Run: headless pygame with SDL's dummy video driver; simulated clock (each Clock.tick advances the game by its frame time, no real sleeping); random seed 0; keys injected as events and as key.get_pressed() state; no mouse input.
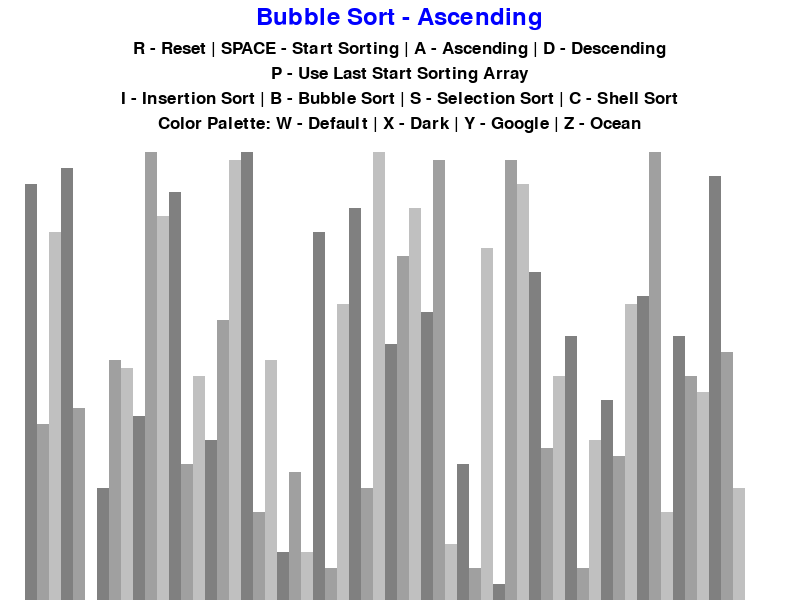
Frame 1 of 4 · flips 1–60 · no input
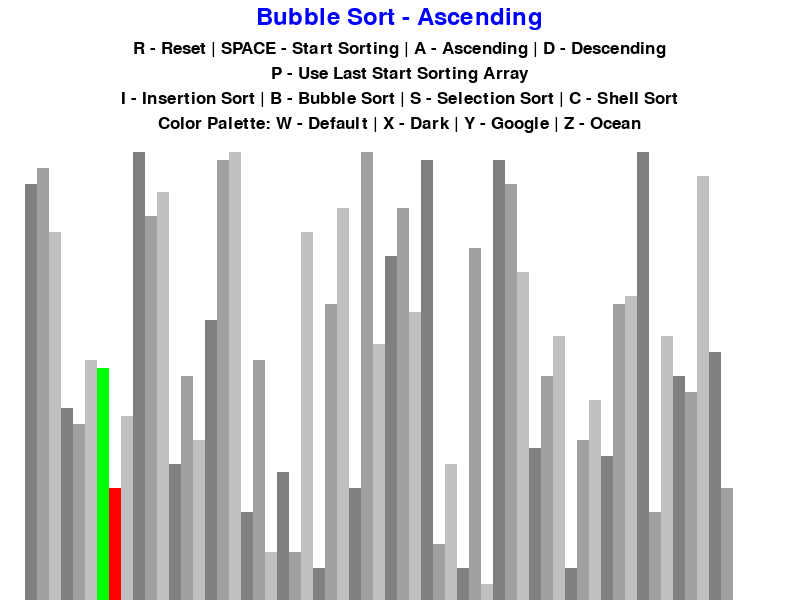
Frame 2 of 4 · flips 61–180 · tapped SPACE, RETURN · held RIGHT (→), D
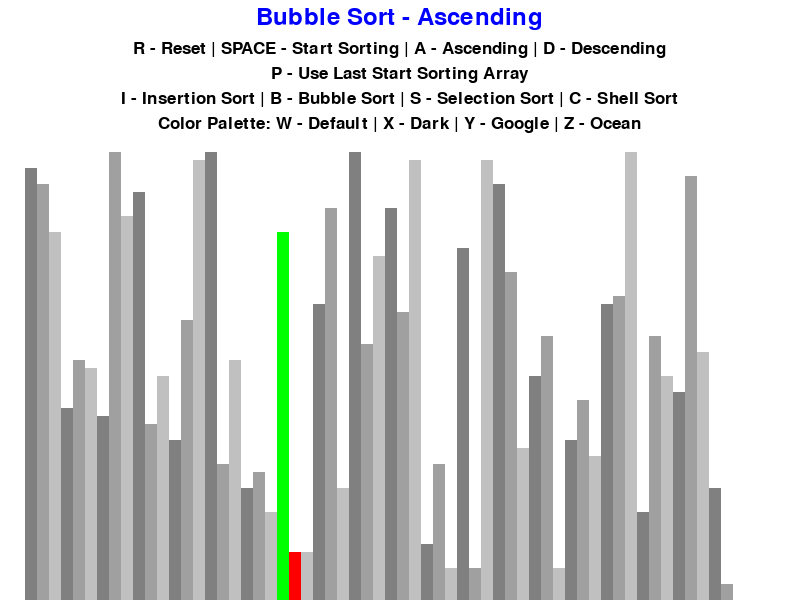
Frame 3 of 4 · flips 181–300 · held DOWN (↓), S
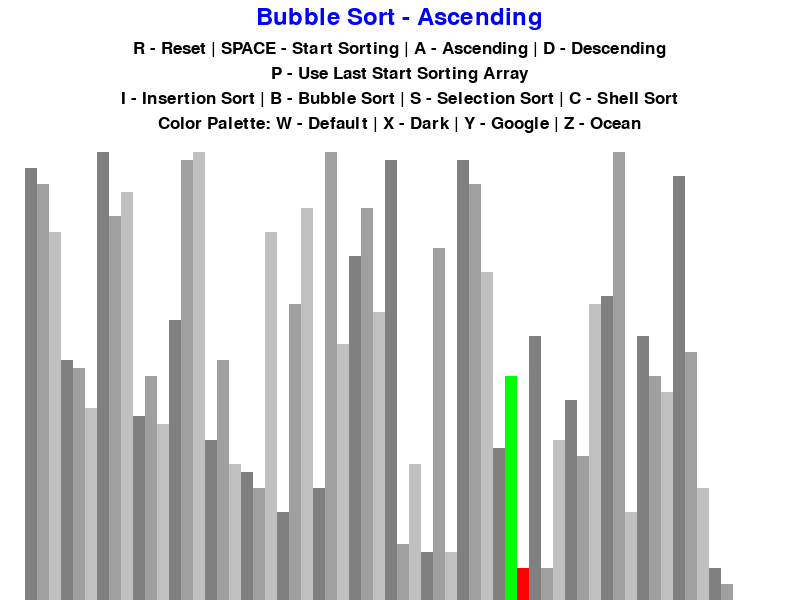
Frame 4 of 4 · flips 301–420 · held LEFT (←), A, UP (↑), W

The pygame program that drew these frames:

import pygame
import random
import math
import time

##-----##
# Start pygame
pygame.init()

# Drawing info class in order to keep all the drawing information stored in one variable when main function is called.
class DrawingInfo:
    # Set colors to be used
    COLOR_CONTROLS = 0,0,0
    COLOR_TITLE = 0,0,255
    SELECT1 = 0,255,0
    SELECT2 = 255,0,0
    GRAD1 = 128,128,128
    GRAD2 = 160,160,160
    GRAD3=192,192,192
    BACKGROUND_COLOR=255,255,255
    GRADIENTS =  [GRAD1, GRAD2, GRAD3]

    # Set fonts and pedding
    FONT = pygame.font.SysFont('comicsans', 25)
    LFONT = pygame.font.SysFont('comicsans', 35)
    SIDE_PADDING = 50
    TOP_PADDING = 150

    # Initiate the window pygame display with specified features
    def __init__(self, width, height, arr):
        self.width=width
        self.height=height
        self.window=pygame.display.set_mode((width, height))
        pygame.display.set_caption('Sorting Algorithm Visualization')
        self.set_array(arr)
    
    # Initiate array's features
    def set_array(self, arr):
        self.arr=arr
        self.max=max(arr)
        self.min=min(arr)
        self.block_width=round((self.width - self.SIDE_PADDING)/len(arr) )# Take away the side pad from the window's width in order to get the drawable area, divide by the length of the array to know the width od each element/bar in array.
        self.block_height= math.floor((self.height - self.TOP_PADDING)/(self.max - self.min)) # Take away the top padding frow drawable area, then divide by the number of values in the range of the array. This away the block's height are dinamic.
        self.start_x=self.SIDE_PADDING//2 # Set start value for drawing in x-axis

# Generate random array with specified range and length
def generate_arr(n, min_val, max_val):
    arr=[]
    for i in range(n):
        ele=random.randint(min_val, max_val)
        arr.append(ele)
    return arr

# Draw function draws in the pygame display the application's interface
def draw(draw_info, sort_name, asc):
    # Fill background with background color
    draw_info.window.fill(draw_info.BACKGROUND_COLOR)

    # Draw dinamic title
    title = draw_info.LFONT.render(f"{sort_name} - {'Ascending' if asc else 'Descending'}", 1, draw_info.COLOR_TITLE)
    draw_info.window.blit(title, ((draw_info.width/2 - (title.get_width()/2), 5)))

    # Draw first line of controls
    controls = draw_info.FONT.render('R - Reset | SPACE - Start Sorting | A - Ascending | D - Descending', 1, draw_info.COLOR_CONTROLS)
    draw_info.window.blit(controls, ((draw_info.width/2 - (controls.get_width()/2), 40)))

    # Draw second line of controls
    controls2 = draw_info.FONT.render('P - Use Last Start Sorting Array', 1, draw_info.COLOR_CONTROLS)
    draw_info.window.blit(controls2, ((draw_info.width/2 - (controls2.get_width()/2), 65)))

    # Draw sorting type selection line
    typesort = draw_info.FONT.render('I - Insertion Sort | B - Bubble Sort | S - Selection Sort | C - Shell Sort', 1, draw_info.COLOR_CONTROLS)
    draw_info.window.blit(typesort, ((draw_info.width/2 - (typesort.get_width()/2), 90)))

    # Draw color palette selection line
    palette = draw_info.FONT.render('Color Palette: W - Default | X - Dark | Y - Google | Z - Ocean', 1, draw_info.COLOR_CONTROLS)
    draw_info.window.blit(palette, ((draw_info.width/2 - (palette.get_width()/2), 115)))

    # Draw the array
    draw_arr(draw_info)
    pygame.display.update()

# This function is responsible for drawing the array in draw_info.arr in the application's screen
def draw_arr(draw_info, color_pos={}, clear_bg=False):
    arr=draw_info.arr

    # Clear the background if needed
    if clear_bg:
        clear_rect = (draw_info.SIDE_PADDING//2, draw_info.TOP_PADDING, draw_info.width - draw_info.SIDE_PADDING, draw_info.height - draw_info.TOP_PADDING)
        pygame.draw.rect(draw_info.window, draw_info.BACKGROUND_COLOR, clear_rect)

    # Draw side by side rectangles for each element in the array
    for i in range(len(arr)):
        x=draw_info.start_x + i*draw_info.block_width
        y=draw_info.height - (arr[i]-draw_info.min)*draw_info.block_height

        color = draw_info.GRADIENTS[i%3]
        if i in color_pos:
            color = color_pos[i]

        pygame.draw.rect(draw_info.window, color, (x, y, draw_info.block_width, draw_info.height))
    
    # Update the display after drawing a new array
    if clear_bg:
        pygame.display.update()
  

# Bubble Sort implementation as a generator
def bubble_sort(draw_info, asc=True):
    arr=draw_info.arr

    for i in range(len(arr)-1):
        for j in range(len(arr)-1):
            n1=arr[j]
            n2=arr[j+1]
            if (n1>n2 and asc) or (n1<n2 and not asc):
                arr[j], arr[j+1] = arr[j+1], arr[j]
                time.sleep(0.02)
                draw_arr(draw_info, {j:draw_info.SELECT1, j+1:draw_info.SELECT2}, True)
                yield True # This lets the execution of the function half way through and resume where yield was called. This allows the user to continuosly use the controls. Generator
    return arr

# Insertion Sort implementation as a generator
def insertion_sort(draw_info, asc=True):
    arr=draw_info.arr
    
    for i in range(1, len(arr)):
        curr=arr[i]
        while True:
            ascending=i>0 and arr[i-1]>curr and asc
            descending=i>0 and arr[i-1]<curr and not asc

            if not ascending and not descending:
                break
            arr[i]=arr[i-1]
            i=i-1
            arr[i]=curr
            time.sleep(0.02)
            draw_arr(draw_info, {i:draw_info.SELECT1, i-1:draw_info.SELECT2}, True)
            yield True
    return arr

# Selection Sort implementation as a generator
def selection_sort(draw_info, asc=True):
    array=draw_info.arr

    for ind in range(len(array)):
        target_index = ind
        for j in range(ind + 1, len(array)):
            # select the minimum element in every iteration
            if array[j] < array[target_index] and asc:
                target_index = j
            if array[j] > array[target_index] and not asc:
                target_index = j
        
            draw_arr(draw_info, {ind:draw_info.SELECT1, target_index:draw_info.SELECT2}, True)
            
            
         # swapping the elements to sort the array
        time.sleep(0.1)
        (array[ind], array[target_index]) = (array[target_index], array[ind])
        yield True
        
    return array


# Shell Sort implementation as a generator
def shell_sort(draw_info, asc=True): 
    arr=draw_info.arr
    n=len(arr)
    gap=(n)//2
    while gap>0: 
        j=gap 
        # Check the array in from left to right 
        # Till the last possible index of j 
        while j<n: 
            i=j-gap # This will keep help in maintain gap value 
              
            while i>=0: 
                # If value on right side is already greater than left side value 
                # We don't do swap else we swap 
                if asc:
                    if arr[i+gap]>arr[i]: 
                        break
                    else: 
                        arr[i+gap],arr[i]=arr[i],arr[i+gap] 
                        time.sleep(0.02)
                        draw_arr(draw_info, {i+gap:draw_info.SELECT1, i:draw_info.SELECT2}, True)
                        yield True
                else:
                    if arr[i+gap]<arr[i]: 
                        break
                    else: 
                        arr[i+gap],arr[i]=arr[i],arr[i+gap] 
                        time.sleep(0.05)
                        draw_arr(draw_info, {i+gap:draw_info.SELECT1, i:draw_info.SELECT2}, True)
                        yield True
                i=i-gap # To check left side also 
                            # If the element present is greater than current element  
            j+=1
        gap=gap//2

# Define colors will change the application's color palette to the specified arguments.
def defineColors(draw_info, ct, cc, sel1, sel2, g1, g2, g3, bgc):
    draw_info.COLOR_CONTROLS = ct
    draw_info.COLOR_TITLE = cc
    draw_info.SELECT1 = sel1
    draw_info.SELECT2 = sel2
    draw_info.GRAD1 = g1
    draw_info.GRAD2 = g2
    draw_info.GRAD3= g3
    draw_info.BACKGROUND_COLOR= bgc
    draw_info.GRADIENTS =  [draw_info.GRAD1, draw_info.GRAD2, draw_info.GRAD3]


def main():
    cont=True 
    clk = pygame.time.Clock()
    n= 60 # Size of sorting array
    minv=0 # Lowest value in the array
    maxv=60 # Greatest value in the array

    # Initiate variables and flags
    tosort=False
    ascending=True
    sort_chosen = bubble_sort
    name_chosen = 'Bubble Sort'
    generator_chosen = None

    # Generate first array in the display
    arr=generate_arr(n, minv, maxv)
    prev=arr[:]

    # Generate the window
    draw_info=DrawingInfo(800, 600, arr)

    tick_rate = 60

    # Start the application's loop
    while cont: 

        clk.tick(tick_rate) # Maximum number of times loop will run per second (stored in tick_rate)

        # Define the generator for the sorting algorithm so the program's control is given back to the main loop
        if tosort:
            try:
                next(generator_chosen)
            except StopIteration:
                tosort=False
        else:
            draw(draw_info, name_chosen, ascending)

    

        pygame.display.update()

        # Define the events that can be performed by the user
        for event in pygame.event.get():
            # If top right corner 'x' is clicked program will exit
            if event.type==pygame.QUIT: 
                cont=False
            # If the event is not a key down do nothing
            if event.type != pygame.KEYDOWN:
                continue
            # Else follow the controls in the application's interface
            if event.key == pygame.K_r:
                arr=generate_arr(n, minv, maxv)
                tosort=False
                draw_info.set_array(arr)
            elif event.key == pygame.K_p:
                tosort=False
                draw_info.set_array(prev)
            elif event.key == pygame.K_SPACE and tosort==False:
                prev=draw_info.arr[:]
                tosort=True
                generator_chosen=sort_chosen(draw_info, ascending)
            elif event.key == pygame.K_a and tosort==False:
                ascending=True
            elif event.key == pygame.K_d and tosort==False:
                ascending=False
            elif event.key == pygame.K_i and tosort==False:
                sort_chosen = insertion_sort
                name_chosen = 'Insertion Sort'
            elif event.key == pygame.K_b and tosort==False:
                sort_chosen = bubble_sort
                name_chosen = 'Bubble Sort'
            elif event.key == pygame.K_s and tosort==False:
                sort_chosen = selection_sort
                name_chosen = 'Selection Sort'
            elif event.key == pygame.K_c and tosort==False:
                sort_chosen = shell_sort
                name_chosen = 'Shell Sort'
            elif event.key == pygame.K_x and tosort==False:
                defineColors(draw_info, [255,255,255], [255,0,0], [0,0,255], [255,255,0], [138,138,138], [170,170,170], [202,202,202], [0,0,0])
            elif event.key == pygame.K_y and tosort==False:
                defineColors(draw_info, [214,45,32], [255,255,255], [255,255,255], [214,45,32], [255,167, 0], [0,135,68], [0,87,231], [196,196,196])
            elif event.key == pygame.K_z and tosort==False:
                defineColors(draw_info, [94, 86, 86], [128, 0, 128], [255,0,0], [255,255,0], [88,102,139], [118,180,189], [150, 234, 255], [235,244,246])
            elif event.key == pygame.K_w and tosort==False:
                defineColors(draw_info, [0,0,0], [0,0,255], [0,255,0], [255,0,0], [128,128,128], [160,160,160], [192,192,192], [255,255,255])
    # If loop is broken terminate the application
    pygame.quit()

if __name__ == '__main__':
    main()
